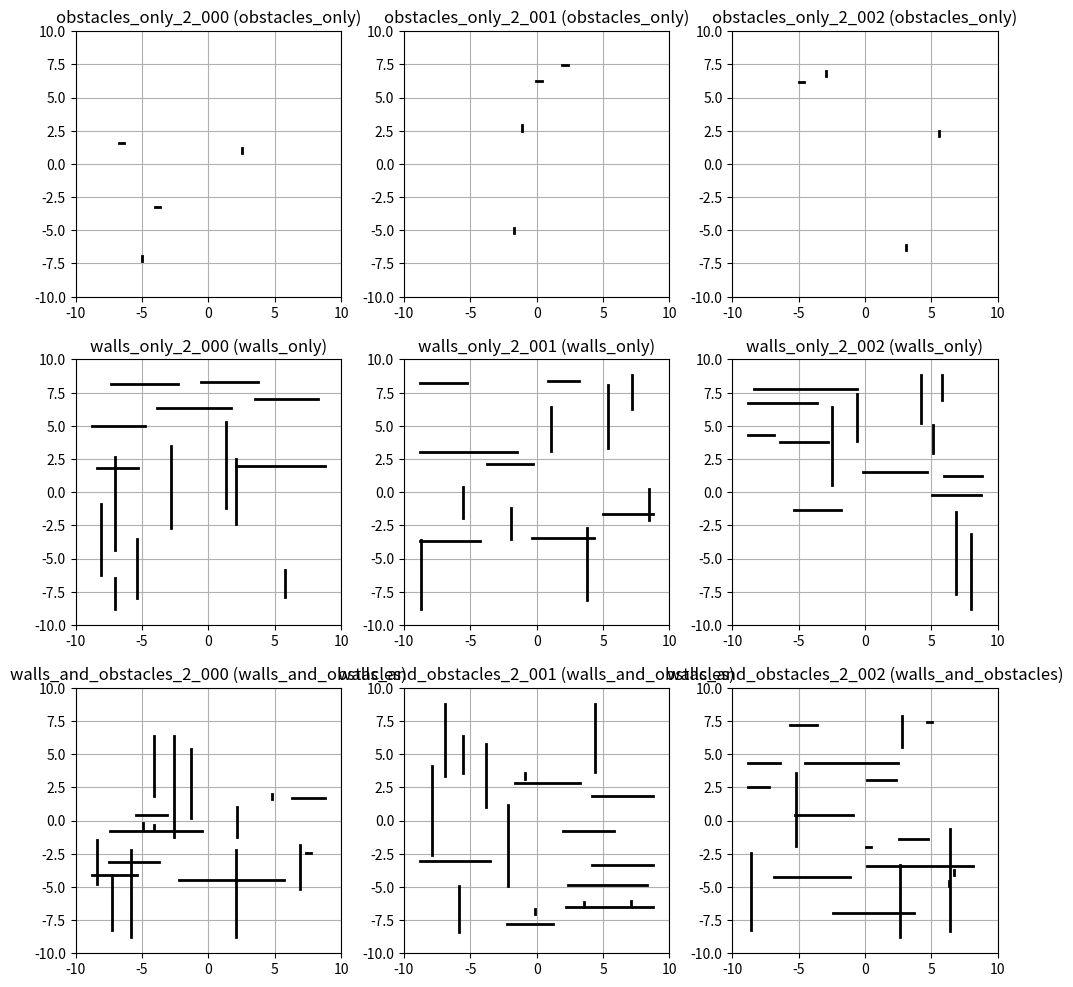

Source code (Python):
# map_generation.py
from __future__ import annotations
import matplotlib.pyplot as plt

from dataclasses import dataclass, asdict
from typing import List, Tuple, Dict, Any, Optional
import json
import math
import numpy as np


# ----------------------------
# Geometry primitives
# ----------------------------

@dataclass(frozen=True)
class Segment:
    """Wall segment in world coordinates."""
    x1: float
    y1: float
    x2: float
    y2: float

    def as_tuple(self) -> Tuple[float, float, float, float]:
        return (self.x1, self.y1, self.x2, self.y2)


@dataclass(frozen=True)
class BoxObstacle:
    """Axis-aligned square/rectangle obstacle (we'll mainly use square)."""
    cx: float
    cy: float
    w: float
    h: float

    def corners(self) -> Tuple[float, float, float, float]:
        xmin = self.cx - self.w / 2.0
        xmax = self.cx + self.w / 2.0
        ymin = self.cy - self.h / 2.0
        ymax = self.cy + self.h / 2.0
        return xmin, ymin, xmax, ymax

    def to_segments(self) -> List[Segment]:
        xmin, ymin, xmax, ymax = self.corners()
        return [
            Segment(xmin, ymin, xmax, ymin),
            Segment(xmax, ymin, xmax, ymax),
            Segment(xmax, ymax, xmin, ymax),
            Segment(xmin, ymax, xmin, ymin),
        ]


# ----------------------------
# Map specification + serialization
# ----------------------------

@dataclass
class MapSpec:

    map_id: str
    category: str
    world_size: float

    # Keep obstacles as boxes (for bookkeeping/metrics) AND as wall segments (for env/controller use)
    obstacles: List[BoxObstacle]
    n_obstacles: int

    # Additional "free" walls (not including the obstacle box perimeters)
    walls: List[Segment]

    # Optional metadata for later (difficulty metrics can be written here)
    meta: Dict[str, Any]

    def all_wall_segments(self) -> List[Segment]:
        segs: List[Segment] = []
        for ob in self.obstacles:
            segs.extend(ob.to_segments())
        segs.extend(self.walls)
        return segs

    def to_dict(self) -> Dict[str, Any]:
        d = asdict(self)
        # dataclasses -> plain dicts
        d["obstacles"] = [asdict(o) for o in self.obstacles]
        d["walls"] = [asdict(s) for s in self.walls]
        return d

    @staticmethod
    def from_dict(d: Dict[str, Any]) -> "MapSpec":
        obs = [BoxObstacle(**o) for o in d["obstacles"]]
        walls = [Segment(**s) for s in d["walls"]]
        return MapSpec(
            map_id=d["map_id"],
            category=d["category"],
            world_size=float(d["world_size"]),
            obstacles=obs,
            n_obstacles=int(d["n_obstacles"]),
            walls=walls,
            meta=dict(d.get("meta", {})),
        )


@dataclass
class MapSet:
    maps: List[MapSpec]

    def to_json(self, path: str) -> None:
        payload = {"maps": [m.to_dict() for m in self.maps]}
        with open(path, "w", encoding="utf-8") as f:
            json.dump(payload, f, indent=2)

    @staticmethod
    def from_json(path: str) -> "MapSet":
        with open(path, "r", encoding="utf-8") as f:
            payload = json.load(f)
        maps = [MapSpec.from_dict(m) for m in payload["maps"]]
        return MapSet(maps=maps)


# ----------------------------
# Sampling helpers
# ----------------------------

def _rand_uniform(rng: np.random.Generator, lo: float, hi: float) -> float:
    return float(rng.uniform(lo, hi))



def _sample_dot_obstacles_as_segments(
    rng: np.random.Generator,
    world_size: float,
    num_obstacles: int,
    half_len: float = 0.2,
    margin_frac: float = 0.8,
) -> List[Segment]:

    segs: List[Segment] = []
    lo = -world_size * margin_frac
    hi =  world_size * margin_frac

    for _ in range(num_obstacles):
        x = float(rng.uniform(lo, hi))
        y = float(rng.uniform(lo, hi))

        if float(rng.random()) < 0.5:
            # short vertical
            segs.append(Segment(x, y - half_len, x, y + half_len))
        else:
            # short horizontal
            segs.append(Segment(x - half_len, y, x + half_len, y))

    return segs



def _intervals_overlap(a1: float, a2: float, b1: float, b2: float, pad: float = 0.0) -> bool:
    """True if [a1,a2] overlaps [b1,b2] with optional padding."""
    lo1, hi1 = (a1, a2) if a1 <= a2 else (a2, a1)
    lo2, hi2 = (b1, b2) if b1 <= b2 else (b2, b1)
    return (lo1 <= hi2 + pad) and (lo2 <= hi1 + pad)

def _sample_axis_aligned_walls(
    rng: np.random.Generator,
    world_size: float,
    wall_count: int,
    min_wall_len: float,
    max_wall_len: float,
    margin: float,
    min_parallel_sep: float = 0.8,   # <-- NEW: minimum spacing between parallel walls
    overlap_pad: float = 0.0,        # <-- NEW: treat "near overlap" as overlap
    max_tries: int = 20_000          # <-- NEW: avoid infinite loops
) -> List[Segment]:

    walls: List[Segment] = []
    lo = -world_size + margin
    hi =  world_size - margin

    tries = 0
    while len(walls) < wall_count and tries < max_tries:
        tries += 1

        horizontal = bool(rng.integers(0, 2))
        L = float(rng.uniform(min_wall_len, max_wall_len))

        if horizontal:
            y = float(rng.uniform(lo, hi))
            x_center = float(rng.uniform(lo, hi))
            x1 = max(lo, x_center - L / 2.0)
            x2 = min(hi, x_center + L / 2.0)
            cand = Segment(x1, y, x2, y)

            # Enforce min spacing vs existing horizontal walls with overlapping x-ranges
            ok = True
            for w in walls:
                if abs(w.y1 - w.y2) < 1e-9:  # w is horizontal
                    if _intervals_overlap(cand.x1, cand.x2, w.x1, w.x2, pad=overlap_pad):
                        if abs(cand.y1 - w.y1) < min_parallel_sep:
                            ok = False
                            break
            if not ok:
                continue

            walls.append(cand)

        else:
            x = float(rng.uniform(lo, hi))
            y_center = float(rng.uniform(lo, hi))
            y1 = max(lo, y_center - L / 2.0)
            y2 = min(hi, y_center + L / 2.0)
            cand = Segment(x, y1, x, y2)

            # Enforce min spacing vs existing vertical walls with overlapping y-ranges
            ok = True
            for w in walls:
                if abs(w.x1 - w.x2) < 1e-9:  # w is vertical
                    if _intervals_overlap(cand.y1, cand.y2, w.y1, w.y2, pad=overlap_pad):
                        if abs(cand.x1 - w.x1) < min_parallel_sep:
                            ok = False
                            break
            if not ok:
                continue

            walls.append(cand)

    return walls



# ----------------------------
# Public API
# ----------------------------

def generate_map(
    rng: np.random.Generator,
    category: str,
    map_id: str,
    world_size: float,
    n_obstacles: int,
    obstacle_size: float,
    wall_count: int,
    wall_len_range: Tuple[float, float],
    margin: float,
    min_obstacle_center_sep: Optional[float] = None,
) -> MapSpec:

    if category not in ("obstacles_only", "walls_only", "walls_and_obstacles"):
        raise ValueError(f"Unknown category: {category}")

    if min_obstacle_center_sep is None:
        # default: mild separation to avoid near-total overlap
        min_obstacle_center_sep = 1.25 * obstacle_size

    obstacles = []
    walls: List[Segment] = []
    dot_segs: List[Segment] = []

    if category in ("obstacles_only", "walls_and_obstacles"):
        dot_segs = _sample_dot_obstacles_as_segments(
        rng=rng,
        world_size=world_size,
        num_obstacles=n_obstacles,
        half_len=0.2,        # <-- change size here
        margin_frac=0.8,
    )

    if category in ("walls_only", "walls_and_obstacles"):
        minL, maxL = wall_len_range
        walls = _sample_axis_aligned_walls(
            rng=rng,
            world_size=world_size,
            wall_count=wall_count,
            min_wall_len=minL,
            max_wall_len=maxL,
            margin=margin,
        )
    walls = list(walls) + list(dot_segs)

    return MapSpec(
        map_id=map_id,
        category=category,
        world_size=float(world_size),
        obstacles=obstacles,
        n_obstacles=len(obstacles),
        walls=walls,
        meta={
            "obstacle_size": float(obstacle_size),
            "wall_count": int(wall_count),
            "wall_len_range": [float(wall_len_range[0]), float(wall_len_range[1])],
            "margin": float(margin),
        },
    )



def plot_mapspec(map_spec, ax=None, title: str = ""):

    if ax is None:
        fig, ax = plt.subplots()

    segs = map_spec.all_wall_segments()
    for s in segs:
        ax.plot([s.x1, s.x2], [s.y1, s.y2], "k-", linewidth=2)

    w = map_spec.world_size
    ax.set_aspect("equal")
    ax.set_xlim(-w, w)
    ax.set_ylim(-w, w)
    ax.grid(True)

    if not title:
        title = f"{map_spec.map_id} ({map_spec.category})"
    ax.set_title(title)
    return ax



def generate_mapset(
    seed: int = 0,
    per_category: int = 5,
    world_size: float = 10.0,
    n_obstacles: int = 10,
    obstacle_size: float = 0.7,
    wall_count: int = 6,
    wall_len_range: Tuple[float, float] = (2.0, 8.0),
    margin: float = 0.8,
) -> MapSet:
    """
    Create a small batch of maps across all 3 categories for inspection.
    """
    rng = np.random.default_rng(seed)
    maps: List[MapSpec] = []
    categories = ["obstacles_only", "walls_only", "walls_and_obstacles"]

    for cat in categories:
        for k in range(per_category):
            mid = f"{cat}_{seed}_{k:03d}"
            m = generate_map(
                rng=rng,
                category=cat,
                map_id=mid,
                world_size=world_size,
                n_obstacles=n_obstacles,
                obstacle_size=obstacle_size,
                wall_count=wall_count,
                wall_len_range=wall_len_range,
                margin=margin,
            )
            maps.append(m)

    return MapSet(maps=maps)


def map_to_env_walls(map_spec: MapSpec) -> List[Tuple[float, float, float, float]]:
    """
    Returns wall segments as tuples, which is a safe interchange format.
    If your env expects objects with x1,y1,x2,y2, you can wrap these later.
    """
    return [s.as_tuple() for s in map_spec.all_wall_segments()]

if __name__ == "__main__":
    # Generate a small batch and visualize a handful (no simulation).
    ms = generate_mapset(
        seed=2,
        per_category=3,   # 3 maps per category => 9 total
        world_size=10.0,
        n_obstacles=4,
        obstacle_size=0.7,
        wall_count=15,
        wall_len_range=(2.0, 8.0),
        margin=1.2,
    )



    # Show up to 9 maps in a 3x3 grid
    maps_to_show = ms.maps[:9]
    rows, cols = 3, 3
    fig, axes = plt.subplots(rows, cols, figsize=(10, 10))

    for idx, m in enumerate(maps_to_show):
        r, c = divmod(idx, cols)
        plot_mapspec(m, ax=axes[r, c])

    # Turn off any unused axes
    for idx in range(len(maps_to_show), rows * cols):
        r, c = divmod(idx, cols)
        axes[r, c].axis("off")

    plt.tight_layout()
    plt.show()
